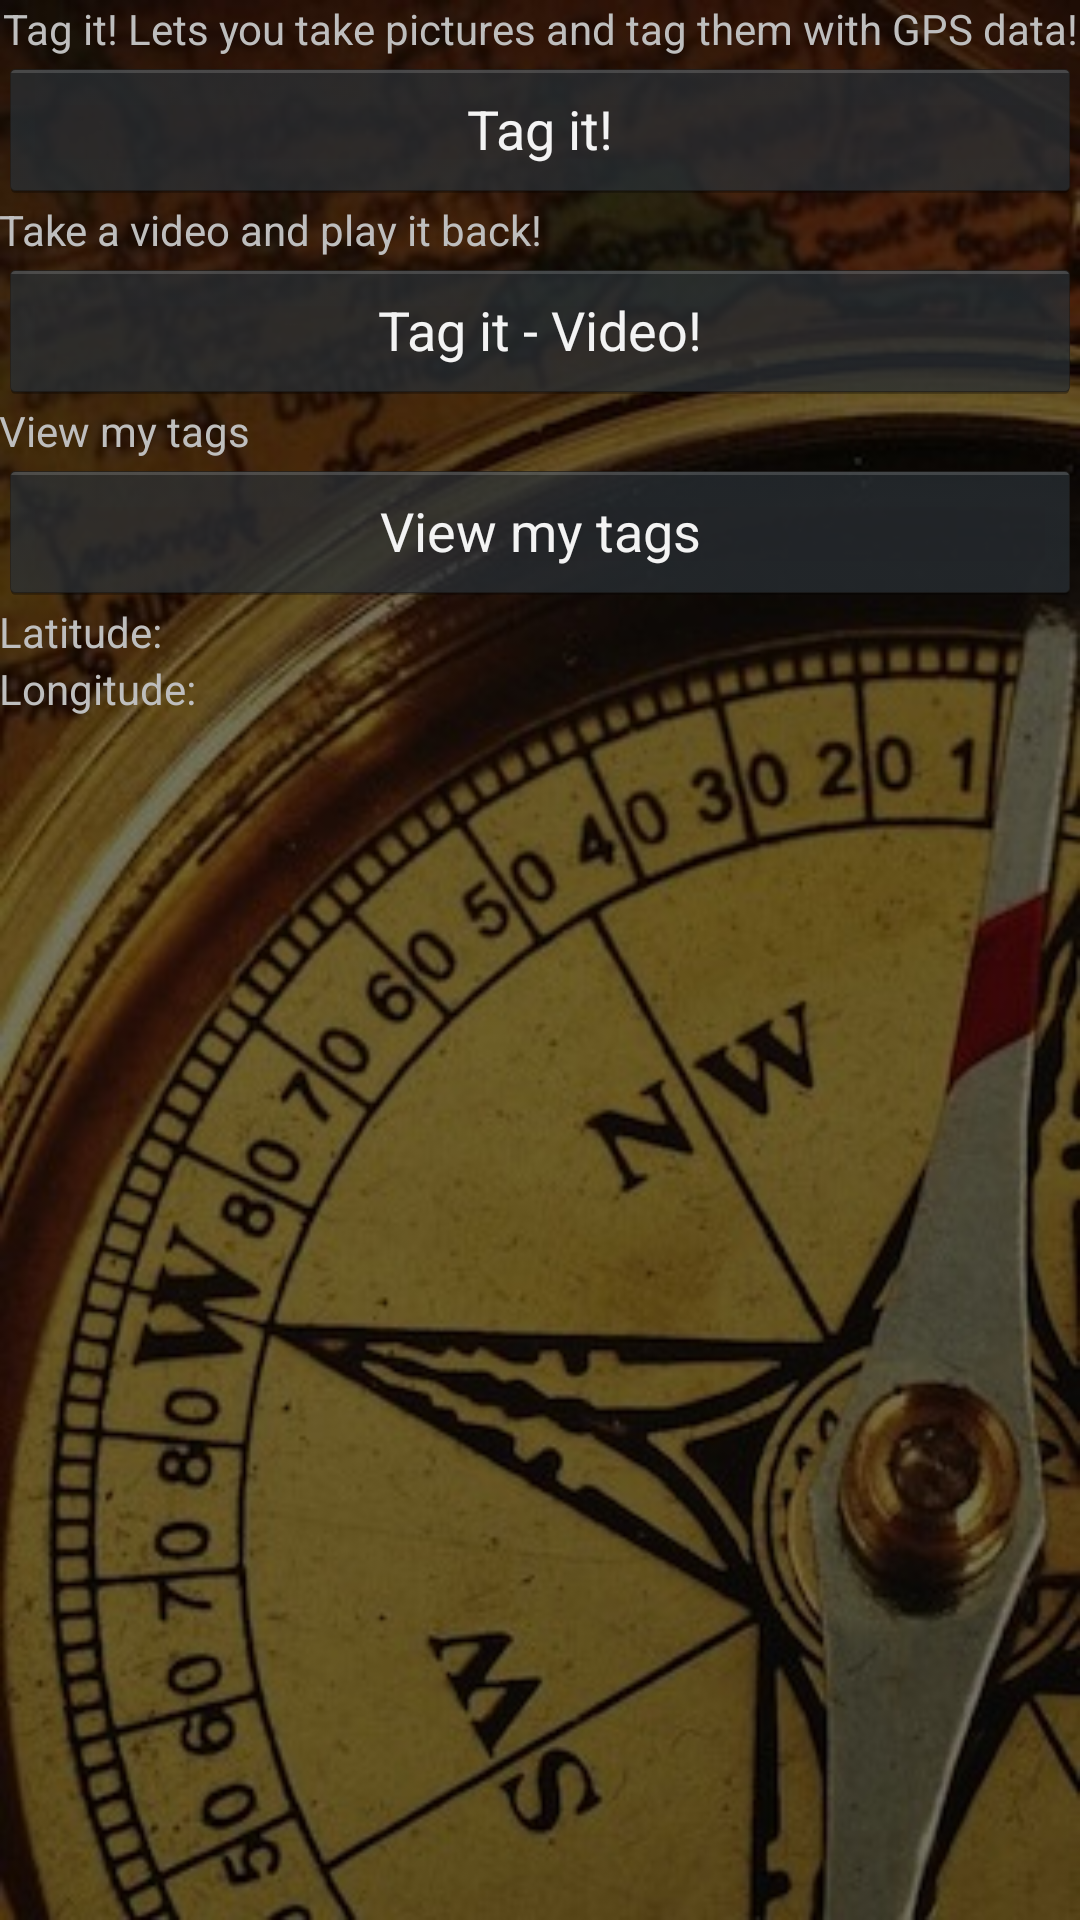

Write the Android layout XML for this screen, with the resource values it uses.
<!-- AndroidManifest.xml: application theme AppTheme -->
<!-- res/layout/activity_main.xml -->
<?xml version="1.0" encoding="UTF-8"?>
<RelativeLayout xmlns:android="http://schemas.android.com/apk/res/android"
	xmlns:tools="http://schemas.android.com/tools" android:layout_width="match_parent"
	android:layout_height="match_parent" android:paddingBottom="@dimen/activity_vertical_margin"
	android:paddingLeft="@dimen/activity_horizontal_margin"
	android:paddingRight="@dimen/activity_horizontal_margin"
	android:paddingTop="@dimen/activity_vertical_margin" tools:context=".MainActivity"
	android:background="@drawable/compass">

	<LinearLayout android:layout_width="match_parent"
		android:layout_height="wrap_content" android:orientation="vertical">

		<TextView android:id="@+id/tagLabel" android:layout_width="fill_parent"
			android:layout_weight="1" android:gravity="center"
			android:layout_height="wrap_content"
			android:text="Tag it! Lets you take pictures and tag them with GPS data!" />

		<Button android:id="@+id/tagItButton" android:layout_width="fill_parent"
			android:layout_height="wrap_content" android:text="Tag it!"
			android:layout_weight="1" />

		<TextView android:id="@+id/tagVideoLabel"
			android:layout_width="fill_parent" android:layout_weight="1"
			android:layout_height="wrap_content" android:text="Take a video and play it back!" />

		<Button android:id="@+id/tagItVideoButton"
			android:layout_width="fill_parent" android:layout_height="wrap_content"
			android:text="Tag it - Video!" android:layout_weight="1" />

		<TextView android:id="@+id/viewTagsLabel"
			android:layout_width="fill_parent" android:layout_weight="1"
			android:layout_height="wrap_content" android:text="View my tags" />

		<Button android:id="@+id/viewTagsButton" android:layout_width="fill_parent"
			android:layout_height="wrap_content" android:text="View my tags" />

		<LinearLayout android:layout_width="match_parent"
			android:layout_height="wrap_content" android:orientation="horizontal">

			<TextView android:id="@+id/latLabel" android:layout_width="fill_parent"
				android:layout_weight="1" android:layout_height="wrap_content"
				android:text="Latitude:" />

			<TextView android:id="@+id/lat" android:layout_width="fill_parent"
				android:layout_weight="1" android:layout_height="wrap_content"
				android:text="" />
		</LinearLayout>

		<LinearLayout android:layout_width="match_parent"
			android:layout_height="wrap_content" android:orientation="horizontal">
			<TextView android:id="@+id/lonLabel" android:layout_width="fill_parent"
				android:layout_weight="1" android:layout_height="wrap_content"
				android:text="Longitude:" />

			<TextView android:id="@+id/lon" android:layout_width="fill_parent"
				android:layout_weight="1" android:layout_height="wrap_content"
				android:text="" />
		</LinearLayout>

	</LinearLayout>

</RelativeLayout>
<!-- resources referenced by this layout -->
<resources>
  <!-- drawable compass: jpg bitmap (drawable-mdpi, 58569 bytes) -->
  <style name="AppTheme" parent="AppBaseTheme">
          
      </style>
  <style name="AppBaseTheme" parent="android:Theme.Light">
          
      </style>
</resources>
